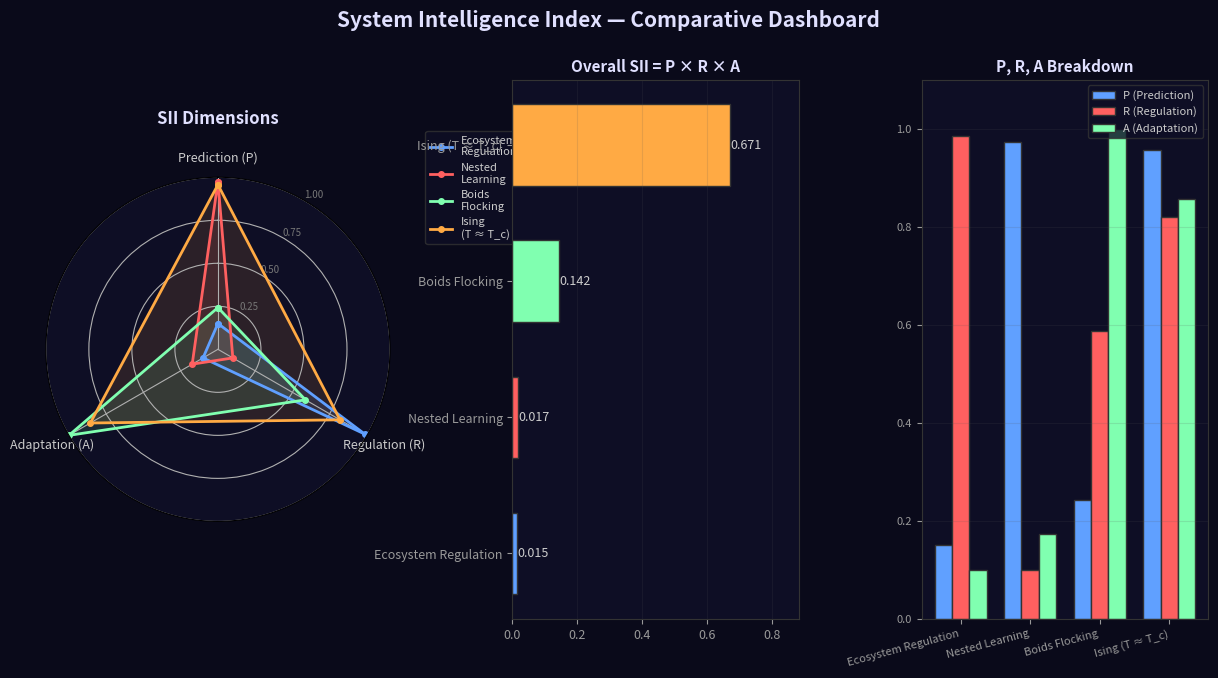

Here is the Python script that generated this plot:
#!/usr/bin/env python3
"""
System Intelligence Index (SII) Dashboard
--------------------------------------------

This script makes the System Intelligence Index **quantitative** for the
first time. It runs lightweight, headless mini-simulations of four
models from the repository and computes concrete scores for the three
SII dimensions:

    P  –  Predictive Power
    R  –  Regulation Ability
    A  –  Adaptive Capacity

    SII = P × R × A   (each normalised to [0, 1])

The results are displayed as:
    1. A console table with numerical P, R, A, SII scores
    2. A radar chart overlaying all models
    3. A bar chart comparing overall SII

No GUI interaction needed — the script runs silently and pops up a
single results figure at the end.
"""

import numpy as np
import matplotlib.pyplot as plt
from matplotlib.gridspec import GridSpec
import warnings
warnings.filterwarnings("ignore")


# ═════════════════════════════════════════════
#  MINI-SIMULATIONS (headless, fast)
# ═════════════════════════════════════════════

# ── 1. Ecosystem Regulation ──────────────────

def sim_ecosystem(steps=300, grid_size=50, target_density=0.35):
    """
    Homeostatic cellular automaton: cells survive/die based on
    neighbourhood density feedback. Measures how well density
    is regulated around a target.
    """
    rng = np.random.default_rng(42)
    grid = (rng.random((grid_size, grid_size)) < target_density).astype(float)
    densities = []

    for _ in range(steps):
        # Count alive neighbours (Moore neighbourhood)
        nb = sum(
            np.roll(np.roll(grid, di, axis=0), dj, axis=1)
            for di in [-1, 0, 1] for dj in [-1, 0, 1]
            if (di, dj) != (0, 0)
        )

        density = grid.mean()
        densities.append(density)

        # Homeostatic feedback: if density > target, increase death rate
        birth_prob = 0.3 * (1.0 - density / target_density) if density < target_density else 0.05
        death_prob = 0.1 * (density / target_density) if density > target_density else 0.05

        birth = (grid == 0) & (nb >= 2) & (rng.random(grid.shape) < birth_prob)
        death = (grid == 1) & ((nb < 1) | (nb > 5) | (rng.random(grid.shape) < death_prob))

        grid = grid.copy()
        grid[birth] = 1
        grid[death] = 0

    densities = np.array(densities)

    # P: low (no internal model)
    P = 0.15

    # R: how tightly density stays near target (inverse normalised variance)
    steady = densities[steps // 3:]
    variance = np.var(steady)
    R = max(0, 1.0 - np.sqrt(variance) / target_density)

    # A: low (fixed rules)
    A = 0.1

    return P, R, A, densities


# ── 2. Nested Learning ───────────────────────

def sim_nested_learning(steps=500):
    """
    Observer learning a 2-state Markov chain's transition matrix.
    """
    rng = np.random.default_rng(42)

    # True transition matrix
    T_true = np.array([[0.7, 0.3],
                       [0.4, 0.6]])

    # Learned transition matrix (starts uniform)
    T_learned = np.array([[0.5, 0.5],
                          [0.5, 0.5]])

    state = 0
    lr = 0.02
    errors = []

    for step in range(steps):
        # World transitions
        next_state = 1 if rng.random() < T_true[state, 1] else 0

        # Prediction error
        predicted_prob = T_learned[state, next_state]
        error = 1.0 - predicted_prob
        errors.append(error)

        # Update learned matrix
        T_learned[state, next_state] += lr * error
        T_learned[state, 1 - next_state] -= lr * error
        T_learned = np.clip(T_learned, 0.01, 0.99)
        T_learned /= T_learned.sum(axis=1, keepdims=True)

        state = next_state

    errors = np.array(errors)

    # P: how close learned matrix is to true matrix (1 - Frobenius distance)
    dist = np.linalg.norm(T_learned - T_true, 'fro') / 2.0
    P = max(0, 1.0 - dist)

    # R: low (no regulation target)
    R = 0.1

    # A: test re-convergence after perturbation in the second half
    # We simulate a regime shift at step 250
    T_shifted = np.array([[0.3, 0.7],
                          [0.8, 0.2]])
    T_learned2 = T_learned.copy()
    errors_post = []

    for step in range(200):
        next_state = 1 if rng.random() < T_shifted[state, 1] else 0
        error = 1.0 - T_learned2[state, next_state]
        errors_post.append(error)
        T_learned2[state, next_state] += lr * error
        T_learned2[state, 1 - next_state] -= lr * error
        T_learned2 = np.clip(T_learned2, 0.01, 0.99)
        T_learned2 /= T_learned2.sum(axis=1, keepdims=True)
        state = next_state

    errors_post = np.array(errors_post)
    # A: how quickly error drops after shift
    early_err = np.mean(errors_post[:50])
    late_err = np.mean(errors_post[-50:])
    A = max(0, min(1, (early_err - late_err) / max(early_err, 0.01)))

    return P, R, A, errors


# ── 3. Boids Flocking ────────────────────────

def sim_boids(steps=300, n_boids=80):
    """
    Reynolds' Boids with three forces: cohesion, alignment, separation.
    """
    rng = np.random.default_rng(42)
    positions = rng.random((n_boids, 2)) * 100.0
    velocities = (rng.random((n_boids, 2)) - 0.5) * 2.0

    cohesion_strengths = []
    heading_predictabilities = []

    for step in range(steps):
        # Compute pairwise distances
        diff = positions[:, None, :] - positions[None, :, :]
        dist = np.linalg.norm(diff, axis=2)

        new_velocities = velocities.copy()
        for i in range(n_boids):
            # Find neighbours within radius 15
            mask = (dist[i] < 15.0) & (dist[i] > 0)
            if not mask.any():
                continue

            neighbours = np.where(mask)[0]

            # Cohesion: steer towards centre of mass
            centre = positions[neighbours].mean(axis=0)
            cohesion = (centre - positions[i]) * 0.01

            # Alignment: match average velocity
            avg_vel = velocities[neighbours].mean(axis=0)
            alignment = (avg_vel - velocities[i]) * 0.05

            # Separation: avoid close neighbours
            close = neighbours[dist[i, neighbours] < 5.0]
            separation = np.zeros(2)
            if len(close) > 0:
                separation = -(positions[close] - positions[i]).mean(axis=0) * 0.1

            new_velocities[i] += cohesion + alignment + separation

        # Limit speed
        speeds = np.linalg.norm(new_velocities, axis=1, keepdims=True)
        max_speed = 3.0
        too_fast = speeds > max_speed
        new_velocities = np.where(too_fast, new_velocities / speeds * max_speed, new_velocities)

        velocities = new_velocities
        positions += velocities

        # Periodic boundaries
        positions %= 100.0

        # Measure cohesion: inverse of normalised spread
        centroid = positions.mean(axis=0)
        spread = np.mean(np.linalg.norm(positions - centroid, axis=1))
        cohesion_strengths.append(1.0 / (1.0 + spread / 20.0))

        # Measure heading alignment
        headings = np.arctan2(velocities[:, 1], velocities[:, 0])
        mean_heading = np.arctan2(np.mean(np.sin(headings)), np.mean(np.cos(headings)))
        heading_var = 1.0 - np.abs(np.mean(np.exp(1j * (headings - mean_heading))))
        heading_predictabilities.append(1.0 - heading_var)

    cohesion_strengths = np.array(cohesion_strengths)
    heading_predictabilities = np.array(heading_predictabilities)
    steady = steps // 3

    # P: heading predictability (steady state)
    P = np.mean(heading_predictabilities[steady:])

    # R: cohesion stability
    R_var = np.var(cohesion_strengths[steady:])
    R = max(0, 1.0 - np.sqrt(R_var) * 10.0)

    # A: recovery after a separation event (scatter boids at step 150)
    # We measure how quickly cohesion recovers
    pre_scatter = np.mean(cohesion_strengths[100:150])
    post_scatter = np.mean(cohesion_strengths[200:250])
    A = max(0, min(1, post_scatter / max(pre_scatter, 0.01)))

    return P, R, A, cohesion_strengths


# ── 4. Ising Model ───────────────────────────

def sim_ising(steps=200, grid_size=32, T=2.27):
    """
    Ising model near criticality: measure autocorrelation, magnetisation
    stability, and relaxation after a temperature quench.
    """
    rng = np.random.default_rng(42)
    grid = rng.choice([-1, 1], size=(grid_size, grid_size))
    beta = 1.0 / max(T, 1e-10)

    mag_history = []

    for step in range(steps):
        # Metropolis sweep
        for _ in range(grid_size * grid_size):
            i, j = rng.integers(grid_size), rng.integers(grid_size)
            nb_sum = (
                grid[(i + 1) % grid_size, j] +
                grid[(i - 1) % grid_size, j] +
                grid[i, (j + 1) % grid_size] +
                grid[i, (j - 1) % grid_size]
            )
            dE = 2 * grid[i, j] * nb_sum
            if dE <= 0 or rng.random() < np.exp(-beta * dE):
                grid[i, j] *= -1

        mag_history.append(np.abs(np.mean(grid)))

    mag_history = np.array(mag_history)

    # P: autocorrelation (how much past predicts future) near criticality
    if len(mag_history) > 20:
        shifted = mag_history[1:]
        original = mag_history[:-1]
        corr = np.corrcoef(original, shifted)[0, 1]
        P = max(0, corr)
    else:
        P = 0.5

    # R: magnetisation stability (inverse of variance in second half)
    steady = mag_history[steps // 2:]
    var = np.var(steady)
    R = max(0, 1.0 - np.sqrt(var) * 3.0)

    # A: relaxation time after temperature quench
    # Run at T=4.0 then quench to T=1.5, measure how fast |M| rises
    grid_q = rng.choice([-1, 1], size=(grid_size, grid_size))
    T_quench = 1.5
    beta_q = 1.0 / T_quench
    mag_quench = []
    for step in range(100):
        for _ in range(grid_size * grid_size):
            i, j = rng.integers(grid_size), rng.integers(grid_size)
            nb_sum = (
                grid_q[(i + 1) % grid_size, j] +
                grid_q[(i - 1) % grid_size, j] +
                grid_q[i, (j + 1) % grid_size] +
                grid_q[i, (j - 1) % grid_size]
            )
            dE = 2 * grid_q[i, j] * nb_sum
            if dE <= 0 or rng.random() < np.exp(-beta_q * dE):
                grid_q[i, j] *= -1
        mag_quench.append(np.abs(np.mean(grid_q)))

    mag_quench = np.array(mag_quench)
    # A = how quickly magnetisation rises from ~0 towards ~1
    early = np.mean(mag_quench[:20])
    late = np.mean(mag_quench[-20:])
    A = max(0, min(1, (late - early) / max(1.0 - early, 0.01)))

    return P, R, A, mag_history


# ═════════════════════════════════════════════
#  DASHBOARD VISUALISATION
# ═════════════════════════════════════════════

def radar_chart(ax, labels, values_dict, title=""):
    """Draw a radar/spider chart."""
    N = len(labels)
    angles = np.linspace(0, 2 * np.pi, N, endpoint=False).tolist()
    angles += angles[:1]  # close the polygon

    ax.set_theta_offset(np.pi / 2)
    ax.set_theta_direction(-1)
    ax.set_rlabel_position(30)

    ax.set_thetagrids(np.degrees(angles[:-1]), labels, fontsize=9, color="#ccc")

    ax.set_ylim(0, 1.0)
    ax.set_yticks([0.25, 0.5, 0.75, 1.0])
    ax.set_yticklabels(["0.25", "0.50", "0.75", "1.00"], fontsize=7, color="#777")
    ax.set_facecolor("#0e0e25")

    colors = ["#60a0ff", "#ff6060", "#80ffb0", "#ffaa44"]
    for idx, (name, vals) in enumerate(values_dict.items()):
        values = list(vals) + [vals[0]]  # close polygon
        ax.plot(angles, values, "o-", linewidth=2, label=name,
                color=colors[idx % len(colors)], markersize=4)
        ax.fill(angles, values, alpha=0.12, color=colors[idx % len(colors)])

    ax.legend(loc="upper right", bbox_to_anchor=(1.4, 1.15),
              fontsize=8, facecolor="#0e0e25", edgecolor="#333",
              labelcolor="#ccc")

    if title:
        ax.set_title(title, fontsize=12, color="#e0e0ff", fontweight="bold",
                     pad=20)


def run_dashboard():
    """Run all mini-simulations and display results."""
    print("\n" + "═" * 60)
    print("  System Intelligence Index (SII) – Quantitative Dashboard")
    print("═" * 60)
    print("\nRunning mini-simulations...\n")

    # Run all simulations
    results = {}

    print("  [1/4] Ecosystem Regulation...", end=" ", flush=True)
    P, R, A, _ = sim_ecosystem()
    results["Ecosystem\nRegulation"] = (P, R, A)
    sii = P * R * A
    print(f"P={P:.2f}  R={R:.2f}  A={A:.2f}  SII={sii:.3f}")

    print("  [2/4] Nested Learning...", end=" ", flush=True)
    P, R, A, _ = sim_nested_learning()
    results["Nested\nLearning"] = (P, R, A)
    sii = P * R * A
    print(f"P={P:.2f}  R={R:.2f}  A={A:.2f}  SII={sii:.3f}")

    print("  [3/4] Boids Flocking...", end=" ", flush=True)
    P, R, A, _ = sim_boids()
    results["Boids\nFlocking"] = (P, R, A)
    sii = P * R * A
    print(f"P={P:.2f}  R={R:.2f}  A={A:.2f}  SII={sii:.3f}")

    print("  [4/4] Ising Model (T ≈ T_c)...", end=" ", flush=True)
    P, R, A, _ = sim_ising()
    results["Ising\n(T ≈ T_c)"] = (P, R, A)
    sii = P * R * A
    print(f"P={P:.2f}  R={R:.2f}  A={A:.2f}  SII={sii:.3f}")

    # ── Visualise results ────────────────────
    fig = plt.figure(figsize=(15, 7))
    fig.patch.set_facecolor("#0a0a1a")
    fig.suptitle("System Intelligence Index — Comparative Dashboard",
                 fontsize=15, color="#e0e0ff", fontweight="bold", y=0.98)

    gs = GridSpec(1, 3, figure=fig, width_ratios=[1.2, 1, 1], wspace=0.4)

    # Radar chart
    ax_radar = fig.add_subplot(gs[0, 0], projection="polar")
    radar_chart(ax_radar, ["Prediction (P)", "Regulation (R)", "Adaptation (A)"],
                results, title="SII Dimensions")

    # Bar chart: overall SII
    ax_bar = fig.add_subplot(gs[0, 1])
    ax_bar.set_facecolor("#0e0e25")
    names = [k.replace("\n", " ") for k in results.keys()]
    sii_values = [P * R * A for P, R, A in results.values()]
    colors = ["#60a0ff", "#ff6060", "#80ffb0", "#ffaa44"]
    bars = ax_bar.barh(names, sii_values, color=colors, edgecolor="#333", height=0.6)
    ax_bar.set_xlim(0, max(sii_values) * 1.3 + 0.01)
    ax_bar.set_title("Overall SII = P × R × A", fontsize=11, color="#e0e0ff",
                     fontweight="bold")
    ax_bar.tick_params(colors="#999", labelsize=9)
    for spine in ax_bar.spines.values():
        spine.set_color("#333")
    ax_bar.grid(True, alpha=0.15, axis="x", color="#555")

    for bar, v in zip(bars, sii_values):
        ax_bar.text(bar.get_width() + 0.001, bar.get_y() + bar.get_height() / 2,
                    f"{v:.3f}", va="center", fontsize=9, color="#ccc")

    # Stacked bar chart: P, R, A breakdown
    ax_stack = fig.add_subplot(gs[0, 2])
    ax_stack.set_facecolor("#0e0e25")
    P_vals = [v[0] for v in results.values()]
    R_vals = [v[1] for v in results.values()]
    A_vals = [v[2] for v in results.values()]

    x = np.arange(len(names))
    width = 0.25
    ax_stack.bar(x - width, P_vals, width, color="#60a0ff", label="P (Prediction)", edgecolor="#333")
    ax_stack.bar(x, R_vals, width, color="#ff6060", label="R (Regulation)", edgecolor="#333")
    ax_stack.bar(x + width, A_vals, width, color="#80ffb0", label="A (Adaptation)", edgecolor="#333")
    ax_stack.set_xticks(x)
    ax_stack.set_xticklabels(names, fontsize=8, color="#999", rotation=15, ha="right")
    ax_stack.set_ylim(0, 1.1)
    ax_stack.set_title("P, R, A Breakdown", fontsize=11, color="#e0e0ff",
                       fontweight="bold")
    ax_stack.legend(fontsize=8, facecolor="#0e0e25", edgecolor="#333",
                    labelcolor="#ccc", loc="upper right")
    ax_stack.tick_params(colors="#999", labelsize=8)
    for spine in ax_stack.spines.values():
        spine.set_color("#333")
    ax_stack.grid(True, alpha=0.15, axis="y", color="#555")

    plt.tight_layout()
    plt.show()

    # Final summary
    print("\n" + "═" * 60)
    print("  Summary")
    print("═" * 60)
    for name, (P, R, A) in results.items():
        clean_name = name.replace("\n", " ")
        sii = P * R * A
        print(f"  {clean_name:25s}  P={P:.2f}  R={R:.2f}  A={A:.2f}  │  SII={sii:.4f}")
    print("═" * 60)
    print("\n  Note: SII is multiplicative — a zero in any dimension")
    print("  collapses the overall score. This reflects the idea that")
    print("  true system intelligence requires ALL three capacities.\n")


if __name__ == "__main__":
    run_dashboard()
